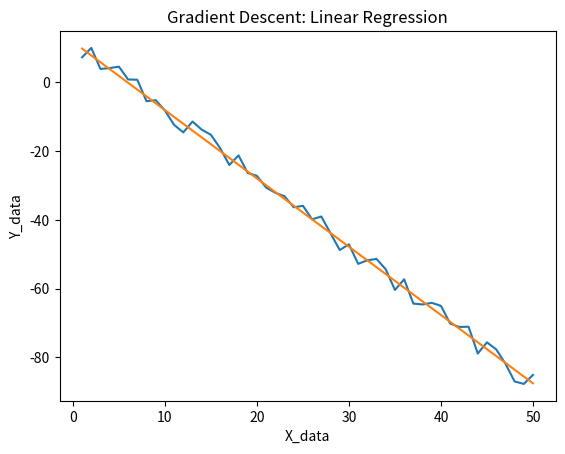
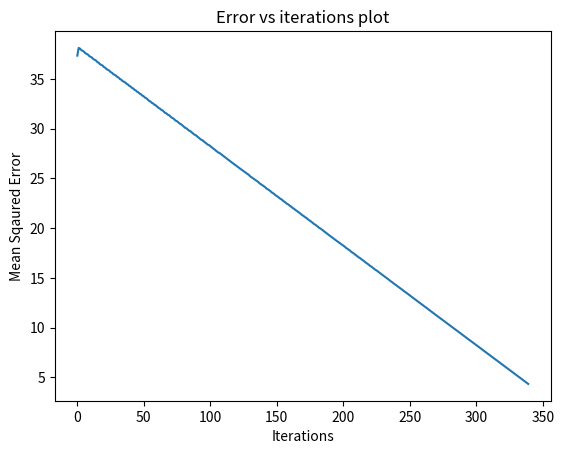

Here is the Python script that generated these plots, in order:
from random import random, seed
import math
import numpy as np
import matplotlib.pyplot as plt


data_m = -2
data_c = 12
def err(r): return r*(- 1 + 2*random())


learningRate = 0.0001
Iterations = 3000
Points = 50
data = np.array([[x, data_m*x + data_c + err(3)] for x in range(1, Points+1)])
w = 0
b = 0

MSEgraph = []
MSE = 0
prevMSE = 0

for j in range(Iterations):
    prevMSE = round(MSE/Points, 1)
    MSE = 0
    for i in range(Points):
        predicted = w * data[i, 0] + b
        expected = data[i, 1]
        error = expected-predicted
        w += learningRate*error*data[i, 0]
        b += learningRate*error
        MSE += error**2
    if round(MSE/Points, 1) != prevMSE and j > 0:
        MSEgraph.append([len(MSEgraph), MSE/Points])
        print("iteration({0}): MSE = {1}".format(j, MSE))

MSEgraph = np.array(MSEgraph)
finalPoints = []
for i in range(Points):
    finalPoints.append(w*data[i, 0] + b)

print("FINAL VALUES:\nW:{0}\nB:{1}\nMSE:{2}".format(w, b, MSE))


plt.figure(1)
plt.plot(data[:, 0], data[:, 1])
plt.plot(data[:, 0], finalPoints)
plt.xlabel('X_data')
plt.ylabel('Y_data')
plt.title('Gradient Descent: Linear Regression')

plt.figure(2)
plt.plot(MSEgraph[:, 0], MSEgraph[:, 1])
plt.title('Error vs iterations plot')
plt.xlabel('Iterations')
plt.ylabel('Mean Sqaured Error')
plt.show()
